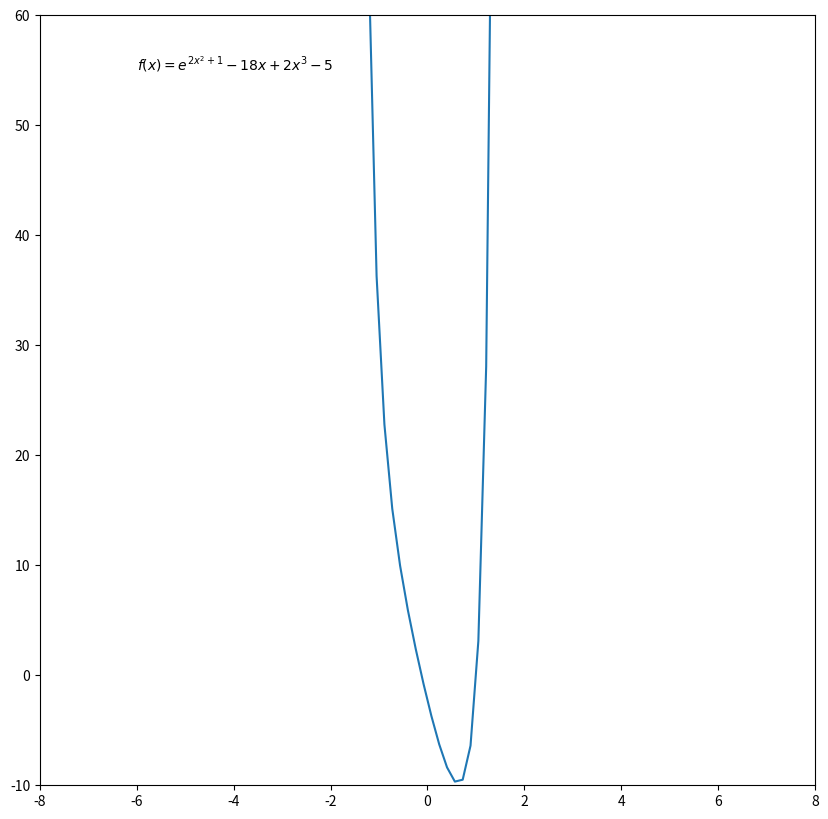

Reproduce this figure in Python.
from __future__ import division, print_function, unicode_literals
import numpy as np
import matplotlib.pyplot as plt

def grad(X):
    return 4 * X * np.exp(2 * X**2 + 1) + 6 * X**2 - 18

def cost(X):
    return np.exp(2 * X**2 + 1) - 18 * X + 2 * X**3 - 5

def gradient_descent(alpha, x0, gra=1e-5, loop=10000):
    x = [x0]
    for it in range(loop):
        x_new = x[-1] - alpha * grad(x[-1])
        if abs(grad(x_new)) < gra:
            break
        x.append(x_new)
    return x, it

def visualize():
    fig = plt.figure(figsize=(10, 10))
    ax = plt.axes(xlim=(-8, 8), ylim=(-10, 60))
    ax.text(-6, 55, '$f(x)=e^{2x^2+1} - 18x + 2x^3 - 5$')
    line, = ax.plot([], [], 'ro-', lw=5)
    x = np.linspace(-8, 8, 100)
    y = cost(x)
    ax.plot(x, y)
    plt.show()

if __name__ == '__main__':
    (x, it) = gradient_descent(alpha=0.001, x0=5, gra=1e-5, loop=10000)
    print(f"x = {x[-1]}, f(x) = {cost(x[-1])}, iter = {it}")
    visualize()
